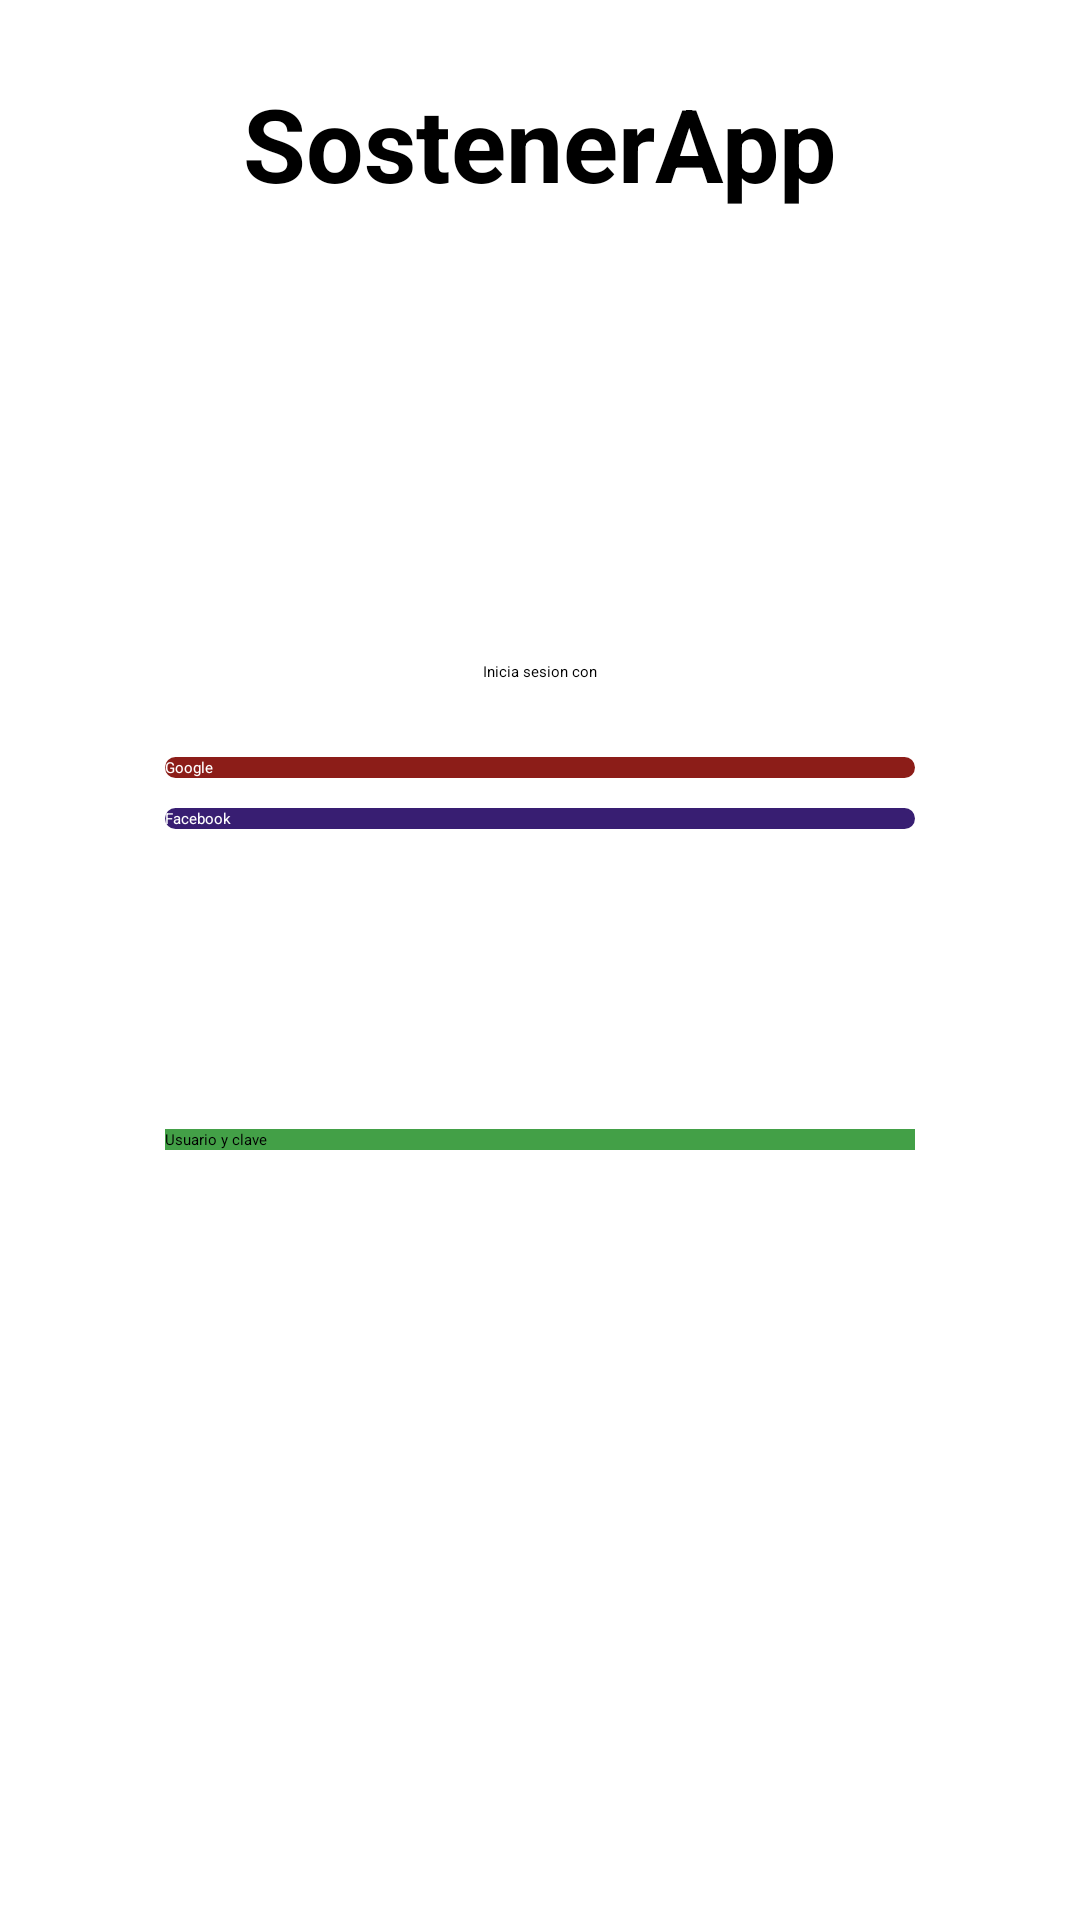

Layout XML and referenced resources for this Android screen:
<!-- AndroidManifest.xml: application theme Theme.Contener -->
<!-- res/layout/activity_login.xml -->
<?xml version="1.0" encoding="utf-8"?>
<androidx.constraintlayout.widget.ConstraintLayout xmlns:android="http://schemas.android.com/apk/res/android"
    xmlns:app="http://schemas.android.com/apk/res-auto"
    xmlns:tools="http://schemas.android.com/tools"
    android:layout_width="match_parent"
    android:layout_height="match_parent"
    android:background="#FFFFFF">

    <TextView
        android:id="@+id/textView2"
        android:layout_width="wrap_content"
        android:layout_height="wrap_content"
        android:layout_marginTop="25dp"
        android:text="SostenerApp"
        android:textColor="#000000"
        android:textSize="34sp"
        android:textStyle="bold"
        app:layout_constraintEnd_toEndOf="parent"
        app:layout_constraintStart_toStartOf="parent"
        app:layout_constraintTop_toTopOf="parent" />

    <Button
        android:id="@+id/facebookButton"
        android:layout_width="0dp"
        android:layout_height="wrap_content"
        android:layout_marginTop="10dp"
        android:background="@drawable/button_redondo_azul"
        android:text="Facebook"
        android:textColor="#FFFFFF"
        app:layout_constraintEnd_toEndOf="@+id/googleButton"
        app:layout_constraintStart_toStartOf="@+id/googleButton"
        app:layout_constraintTop_toBottomOf="@+id/googleButton" />

    <ImageView
        android:id="@+id/imageView2"
        android:layout_width="wrap_content"
        android:layout_height="wrap_content"
        android:layout_marginStart="15dp"
        android:translationZ="10dp"
        app:layout_constraintBottom_toBottomOf="@+id/googleButton"
        app:layout_constraintStart_toStartOf="@+id/googleButton"
        app:layout_constraintTop_toTopOf="@+id/googleButton"
        app:srcCompat="@drawable/googleg_standard_color_18" />

    <Button
        android:id="@+id/googleButton"
        android:layout_width="250dp"
        android:layout_height="wrap_content"
        android:layout_marginTop="25dp"
        android:background="@drawable/button_redondo_rojo"
        android:text="Google"
        android:textColor="#FFFFFF"
        app:layout_constraintEnd_toEndOf="@+id/textView4"
        app:layout_constraintStart_toStartOf="@+id/textView4"
        app:layout_constraintTop_toBottomOf="@+id/textView4" />

    <Button
        android:id="@+id/button6"
        android:layout_width="0dp"
        android:layout_height="wrap_content"
        android:layout_marginTop="100dp"
        android:background="#43A047"
        android:text="Usuario y clave"
        app:layout_constraintEnd_toEndOf="@+id/googleButton"
        app:layout_constraintHorizontal_bias="0.501"
        app:layout_constraintStart_toStartOf="@+id/googleButton"
        app:layout_constraintTop_toBottomOf="@+id/facebookButton" />

    <TextView
        android:id="@+id/textView4"
        android:layout_width="wrap_content"
        android:layout_height="wrap_content"
        android:layout_marginTop="150dp"
        android:text="Inicia sesion con"
        app:layout_constraintEnd_toEndOf="parent"
        app:layout_constraintStart_toStartOf="parent"
        app:layout_constraintTop_toBottomOf="@+id/textView2" />

    <ImageView
        android:id="@+id/imageView3"
        android:layout_width="wrap_content"
        android:layout_height="wrap_content"
        android:layout_marginStart="175dp"
        app:layout_constraintBottom_toBottomOf="parent"
        app:layout_constraintStart_toStartOf="parent"
        app:srcCompat="@drawable/path28" />

    <ImageView
        android:id="@+id/imageView4"
        android:layout_width="wrap_content"
        android:layout_height="wrap_content"
        android:layout_marginStart="15dp"
        android:translationZ="10dp"
        app:layout_constraintBottom_toBottomOf="@+id/facebookButton"
        app:layout_constraintStart_toStartOf="@+id/facebookButton"
        app:layout_constraintTop_toTopOf="@+id/facebookButton"
        app:srcCompat="@drawable/com_facebook_button_icon" />

</androidx.constraintlayout.widget.ConstraintLayout>
<!-- resources referenced by this layout -->
<resources>
  <!-- drawable button_redondo_azul (drawable) -->
  <?xml version="1.0" encoding="utf-8"?>
  <shape  xmlns:android="http://schemas.android.com/apk/res/android" android:shape="rectangle">
  <solid android:color="#381E72"/>
  <corners android:radius="50dp"/>
  </shape>
  <!-- drawable button_redondo_rojo (drawable) -->
  <?xml version="1.0" encoding="utf-8"?>
  <shape  xmlns:android="http://schemas.android.com/apk/res/android" android:shape="rectangle">
  <solid android:color="#8C1D18"/>
  <corners android:radius="50dp"/>
  </shape>
  <!-- drawable path28: png bitmap (drawable, 9679 bytes) -->
</resources>
